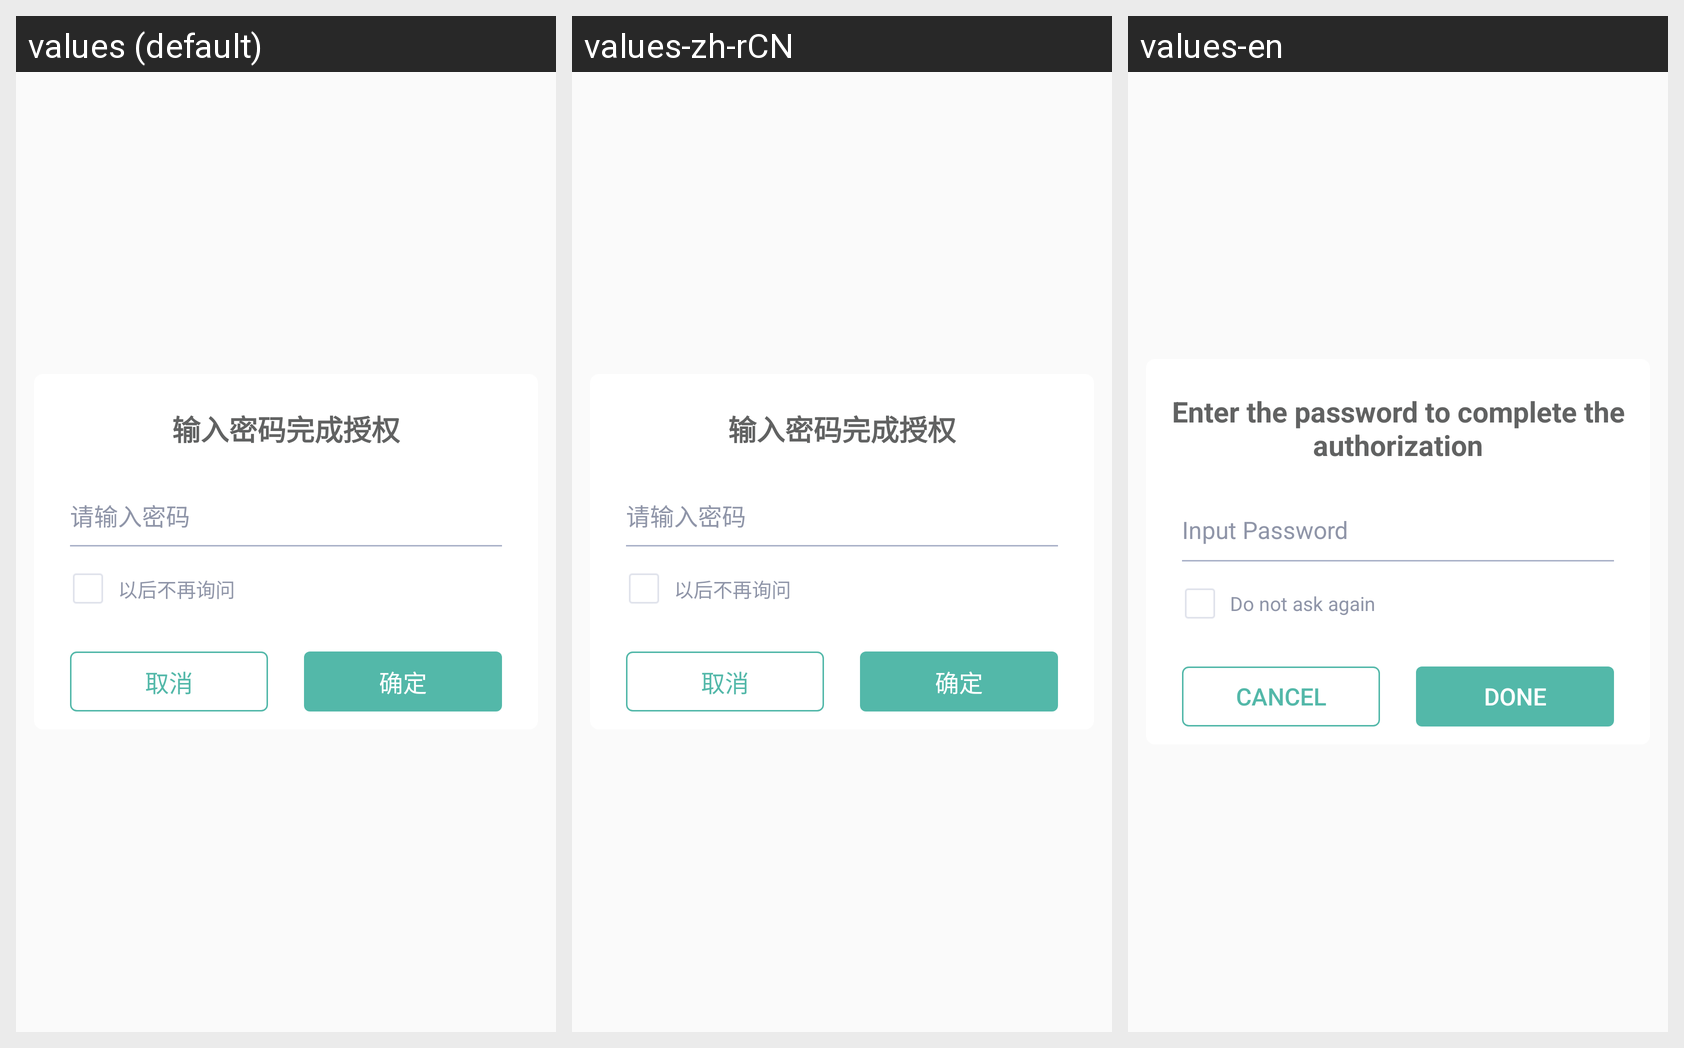

This grid shows one Android layout under several languages. Give, for every string resource on the screen, its name, the default text and each shown locale's text.
Android screen res/layout/pop_dapp_auth_layout.xml rendered under 3 locales, left to right: values (default), values-zh-rCN, values-en. Device: Nexus 5 (rendered at 1080×1920; each locale shown at half size, 540×960, under a caption strip naming it); theme AppTheme.
Strings drawn on this screen, with the default value and each locale's value (text and hints the layout hard-codes, and strings that could not be matched under every locale, appear in the picture but are not listed):

dapp_auth_hint
  values: 输入密码完成授权
  values-zh-rCN: 输入密码完成授权
  values-en: Enter the password to complete the authorization

input_password
  values: 请输入密码
  values-zh-rCN: 请输入密码
  values-en: Input Password

dont_ask_again
  values: 以后不再询问
  values-zh-rCN: 以后不再询问
  values-en: Do not ask again

cancel
  values: 取消
  values-zh-rCN: 取消
  values-en: Cancel

sure
  values: 确定
  values-zh-rCN: 确定
  values-en: Done
